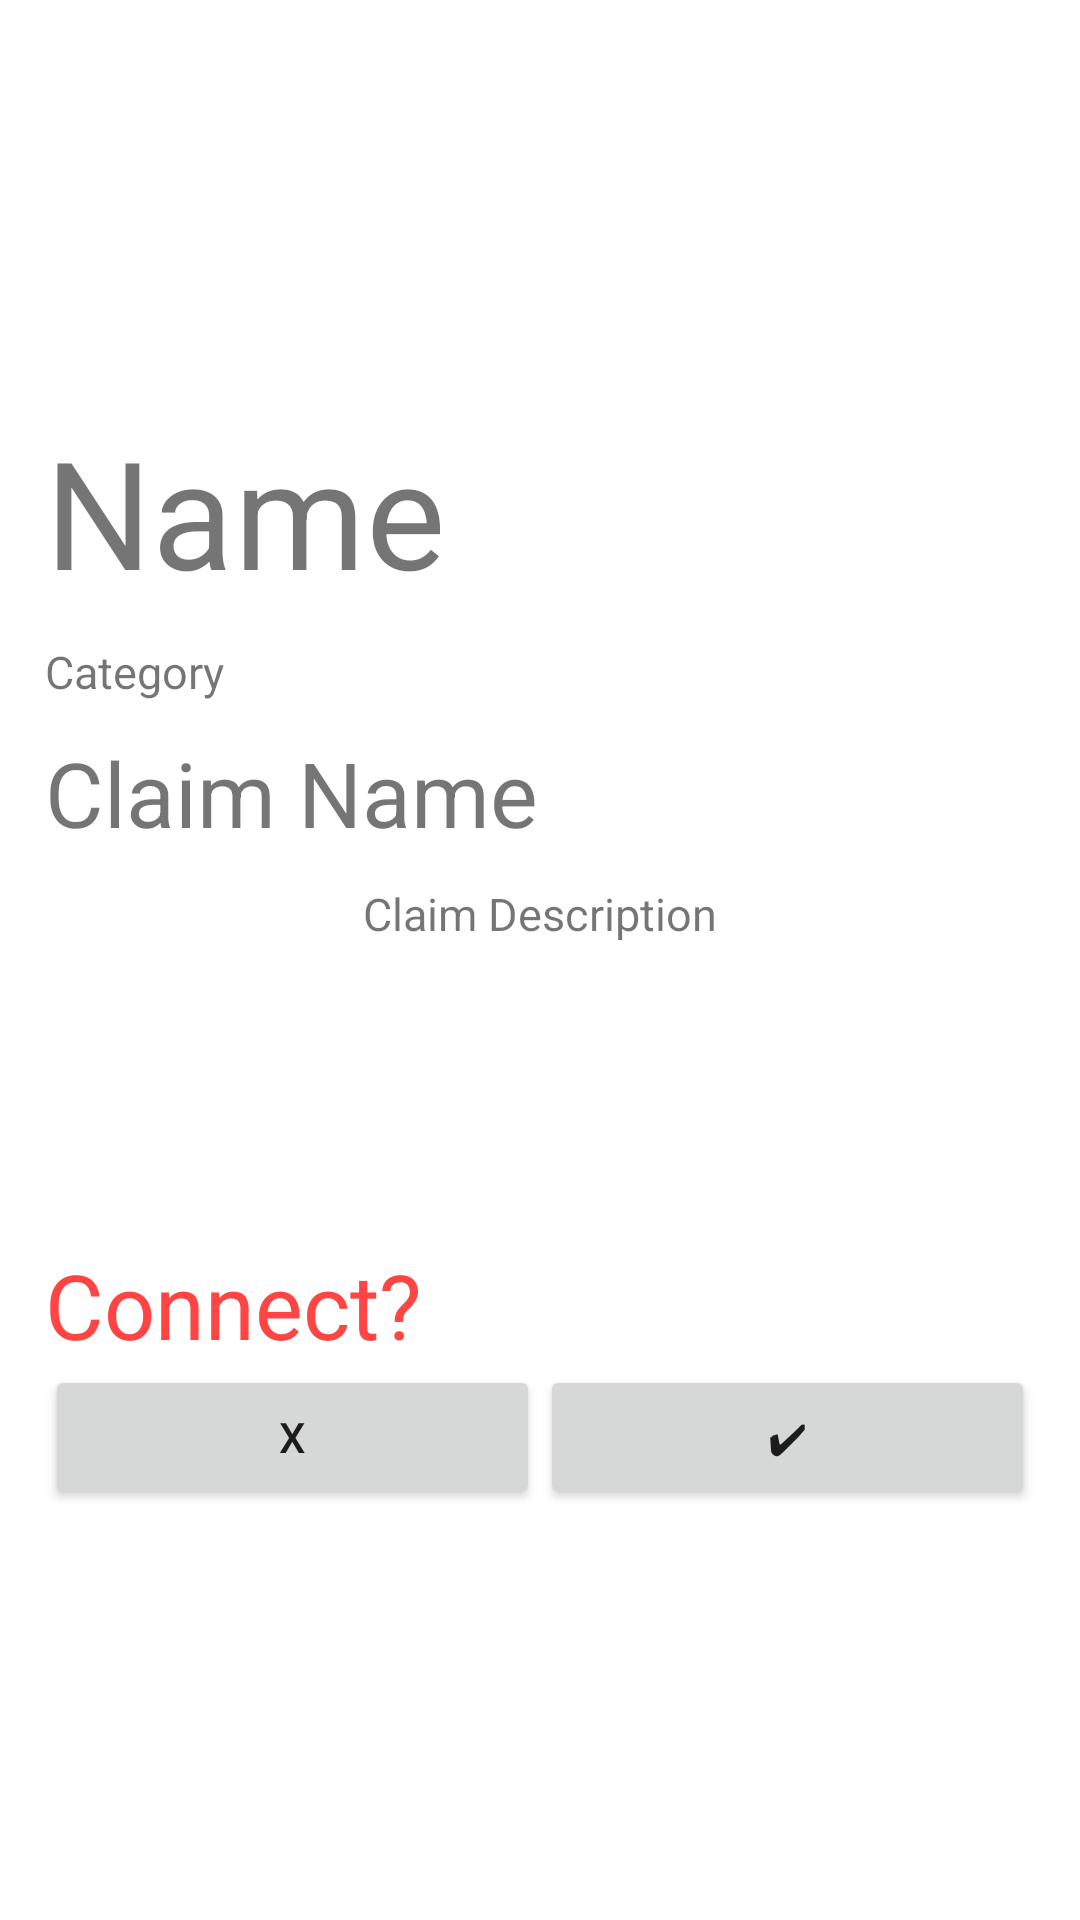

Reconstruct the res/layout file that produces this screen, plus the resources it refers to.
<!-- AndroidManifest.xml: application theme Theme.InsuranceClaimHack -->
<!-- res/layout/activity_claim_tinder_viewer.xml -->
<?xml version="1.0" encoding="utf-8"?>
<LinearLayout
    xmlns:android="http://schemas.android.com/apk/res/android"
    xmlns:app="http://schemas.android.com/apk/res-auto"
    xmlns:tools="http://schemas.android.com/tools"

    android:layout_width="match_parent"
    android:layout_height="match_parent"
    android:gravity="center_vertical"
    android:orientation="vertical"
    android:padding="15dp"
    tools:context=".claimTinderViewer">

    
    <TextView
        android:id="@+id/name"
        android:layout_width="match_parent"

        android:layout_height="wrap_content"
        android:textSize="50dp"
        android:text="Name"
        android:paddingBottom="10dp"/>
    <TextView
        android:layout_width="match_parent"
        android:layout_height="wrap_content"
        android:text="Category"
        android:id="@+id/category"
        android:textSize="15dp"
        android:paddingBottom="10dp"
        />
    <TextView
        android:layout_width="match_parent"
        android:layout_height="wrap_content"
        android:text="Claim Name"
        android:textSize="30dp"
        android:id="@+id/claimName"
        android:paddingBottom="10dp"
        />
    <TextView
        android:layout_width="match_parent"
        android:layout_height="wrap_content"
        android:text="Claim Description"
        android:id="@+id/claimDesc"
        android:paddingBottom="100dp"
        android:textSize="15dp"
        android:textAlignment="center"/>


    <LinearLayout
        android:id="@+id/LinearLayout03"
        android:layout_height="wrap_content"
        android:layout_width="match_parent"

        android:layout_alignParentBottom="true"
        android:orientation="horizontal">

        <TextView
            android:layout_width="150dp"
            android:layout_height="wrap_content"
            android:text="Connect?"

            android:textColor="@android:color/holo_red_light"
            android:textSize="30dp" ></TextView>>
        <TextView
            android:id="@+id/connectNumber"
            android:layout_width="200dp"
            android:layout_height="wrap_content"
            android:text="1234567890"
            android:visibility="invisible"
            android:textColor="@android:color/black"
            android:textSize="20dp" ></TextView>

    </LinearLayout>
    <LinearLayout
        android:id="@+id/LinearLayout02"
        android:layout_height="wrap_content"
        android:layout_width="match_parent"

        android:layout_alignParentBottom="true"
        >

        <Button
            android:id="@+id/Button02"
            android:layout_width="100dp"
            android:layout_height="wrap_content"
            android:layout_weight="1"
            android:shadowColor="#373535"

            android:text="x"
            android:textColorHighlight="#5C1111"
            app:rippleColor="@color/black"
            app:strokeColor="#881414"></Button>

        <Button
            android:id="@+id/Button03"
            android:layout_width="100dp"
            android:layout_height="wrap_content"
            android:layout_weight="1"
            android:text="✔">

        </Button>>
    </LinearLayout>


</LinearLayout>
<!-- resources referenced by this layout -->
<resources>
  <style name="Theme.InsuranceClaimHack" parent="Theme.MaterialComponents.DayNight.NoActionBar">
          
          <item name="colorPrimary">@color/red</item>
          <item name="colorPrimaryVariant">@color/red_light</item>
          <item name="colorOnPrimary">@color/white</item>
          
          <item name="colorSecondary">@color/teal_200</item>
          <item name="colorSecondaryVariant">@color/teal_700</item>
          <item name="colorOnSecondary">@color/black</item>
          
          <item name="android:statusBarColor" tools:targetApi="l">?attr/colorPrimaryVariant</item>
          
      </style>
  <color name="red">#F44336</color>
  <color name="red_light">#BD5C55</color>
  <!-- not gathered from this repository: default colours our renderer supplied (Android Studio template values) -->
  <color name="teal_200">#FF03DAC5</color>
  <color name="teal_700">#FF018786</color>
  <color name="black">#FF000000</color>
  <color name="white">#FFFFFFFF</color>
</resources>
